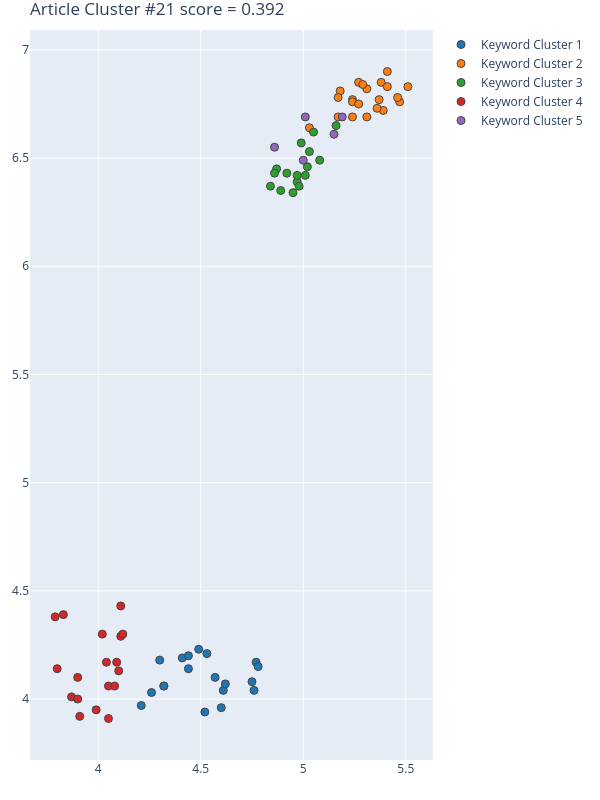

The data file committed next to this chart (first rows):
Group, score, NumPhrases, Key-phrases, NumDocs, DocIds, dimension, min_samples, min_cluster_size, x, y
1, 0.9571, 19, ['analytical hierarchical process', 'CIO…, 17, [10, 62, 102, 178, 201, 228, 338, 371, 3…, 20, 10, 19, [4.5199999809, 4.7600002289, 4.769999980…, [3.9400000572, 4.0399999619, 4.170000076…
2, 0.7971, 21, ['agricultural afforestation area', 'blo…, 14, [10, 62, 178, 201, 228, 338, 371, 379, 4…, 36, 4, 16, [5.510000228881836, 5.389999866485596, 5…, [6.829999923706055, 6.71999979019165, 6.…
3, 0.6434, 16, ['CFD simulation result', 'city temperat…, 13, [10, 62, 102, 178, 201, 338, 371, 431, 4…, 36, 4, 16, [5.019999980926514, 5.159999847412109, 4…, [6.460000038146973, 6.650000095367432, 6…
4, 0.05897, 18, ['BEF', 'BRT modelling', 'CFD simulation…, 13, [10, 62, 102, 178, 201, 228, 338, 379, 4…, 20, 10, 19, [4.0999999046, 4.0500001907, 4.079999923…, [4.1300001144, 4.0599999428, 4.059999942…
5, -0.4979, 5, ['carbon sequestration potential', 'curr…, 5, [62, 421, 453, 495, 512], 36, 4, 16, [5.010000228881836, 5.0, 5.1500000953674…, [6.690000057220459, 6.489999771118164, 6…
